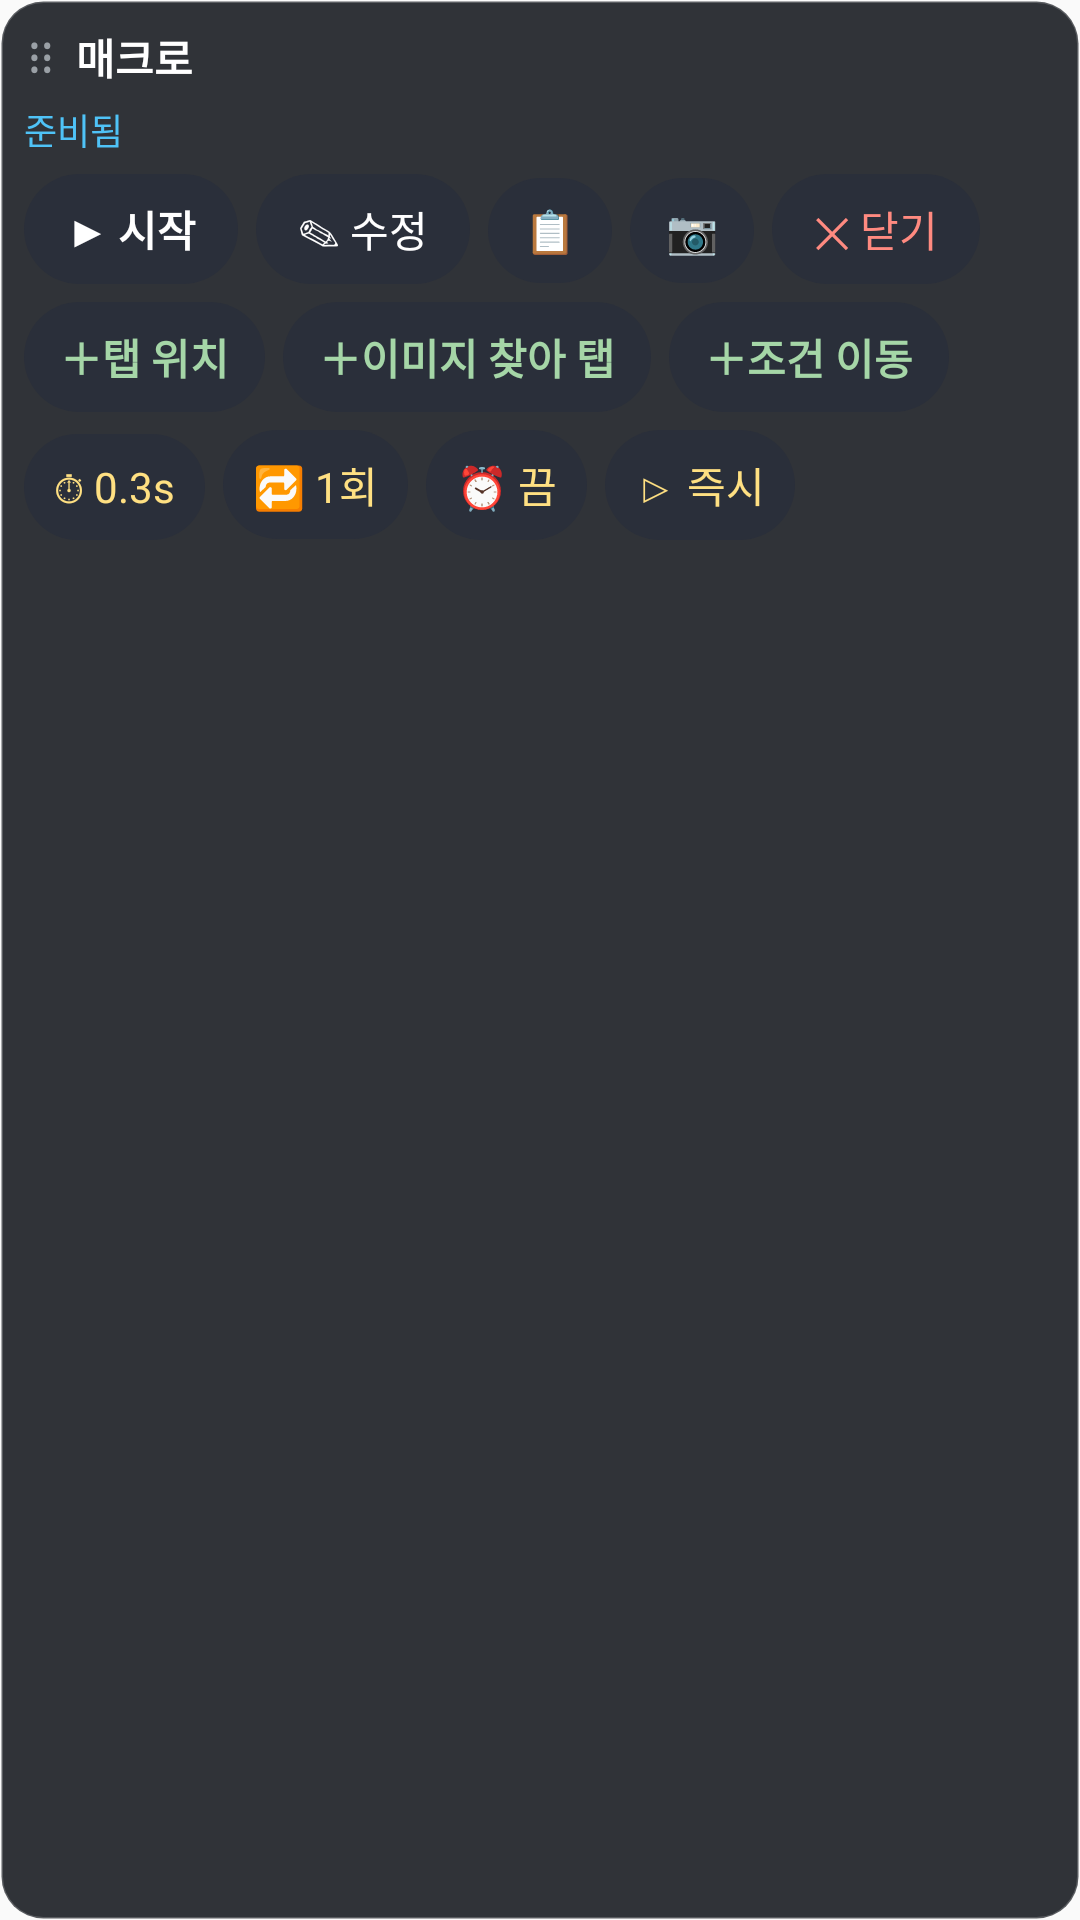

Layout XML and referenced resources for this Android screen:
<!-- AndroidManifest.xml: application theme Theme.ImageMacro -->
<!-- res/layout/overlay_panel.xml -->
<?xml version="1.0" encoding="utf-8"?>
<LinearLayout xmlns:android="http://schemas.android.com/apk/res/android"
    android:layout_width="wrap_content"
    android:layout_height="wrap_content"
    android:background="@drawable/overlay_bg"
    android:orientation="vertical"
    android:padding="8dp">

    <LinearLayout
        android:id="@+id/dragHandle"
        android:layout_width="match_parent"
        android:layout_height="wrap_content"
        android:gravity="center_vertical"
        android:orientation="horizontal"
        android:paddingBottom="4dp">

        <TextView
            android:layout_width="wrap_content"
            android:layout_height="wrap_content"
            android:text="⠿"
            android:textColor="#9AA0A6"
            android:textSize="16sp" />

        <TextView
            android:id="@+id/txtTitle"
            android:layout_width="0dp"
            android:layout_height="wrap_content"
            android:layout_marginStart="6dp"
            android:layout_weight="1"
            android:ellipsize="end"
            android:maxWidth="160dp"
            android:singleLine="true"
            android:text="매크로"
            android:textColor="#FFFFFF"
            android:textStyle="bold" />
    </LinearLayout>

    <TextView
        android:id="@+id/txtStatus"
        android:layout_width="match_parent"
        android:layout_height="wrap_content"
        android:maxWidth="200dp"
        android:text="준비됨"
        android:textColor="#4FC3F7"
        android:textSize="12sp" />

    <LinearLayout
        android:layout_width="wrap_content"
        android:layout_height="wrap_content"
        android:layout_marginTop="6dp"
        android:orientation="horizontal">

        <TextView
            android:id="@+id/btnToggle"
            android:layout_width="wrap_content"
            android:layout_height="wrap_content"
            android:background="@drawable/btn_pill"
            android:paddingHorizontal="14dp"
            android:paddingVertical="8dp"
            android:text="▶ 시작"
            android:textColor="#FFFFFF"
            android:textStyle="bold" />

        <TextView
            android:id="@+id/btnEdit"
            android:layout_width="wrap_content"
            android:layout_height="wrap_content"
            android:layout_marginStart="6dp"
            android:background="@drawable/btn_pill"
            android:paddingHorizontal="14dp"
            android:paddingVertical="8dp"
            android:text="✎ 수정"
            android:textColor="#FFFFFF" />

        <TextView
            android:id="@+id/btnPickMacro"
            android:layout_width="wrap_content"
            android:layout_height="wrap_content"
            android:layout_marginStart="6dp"
            android:background="@drawable/btn_pill"
            android:paddingHorizontal="12dp"
            android:paddingVertical="8dp"
            android:text="📋"
            android:textColor="#FFFFFF" />

        <TextView
            android:id="@+id/btnCapture"
            android:layout_width="wrap_content"
            android:layout_height="wrap_content"
            android:layout_marginStart="6dp"
            android:background="@drawable/btn_pill"
            android:paddingHorizontal="12dp"
            android:paddingVertical="8dp"
            android:text="📷"
            android:textColor="#FFFFFF" />

        <TextView
            android:id="@+id/btnClose"
            android:layout_width="wrap_content"
            android:layout_height="wrap_content"
            android:layout_marginStart="6dp"
            android:background="@drawable/btn_pill"
            android:paddingHorizontal="14dp"
            android:paddingVertical="8dp"
            android:text="✕ 닫기"
            android:textColor="#FF8A80" />
    </LinearLayout>

    
    <LinearLayout
        android:layout_width="wrap_content"
        android:layout_height="wrap_content"
        android:layout_marginTop="6dp"
        android:orientation="horizontal">

        <TextView
            android:id="@+id/btnAddTap"
            android:layout_width="wrap_content"
            android:layout_height="wrap_content"
            android:background="@drawable/btn_pill"
            android:paddingHorizontal="12dp"
            android:paddingVertical="8dp"
            android:text="＋탭 위치"
            android:textColor="#A5D6A7"
            android:textStyle="bold" />

        <TextView
            android:id="@+id/btnAddFind"
            android:layout_width="wrap_content"
            android:layout_height="wrap_content"
            android:layout_marginStart="6dp"
            android:background="@drawable/btn_pill"
            android:paddingHorizontal="12dp"
            android:paddingVertical="8dp"
            android:text="＋이미지 찾아 탭"
            android:textColor="#A5D6A7"
            android:textStyle="bold" />

        <TextView
            android:id="@+id/btnAddJump"
            android:layout_width="wrap_content"
            android:layout_height="wrap_content"
            android:layout_marginStart="6dp"
            android:background="@drawable/btn_pill"
            android:paddingHorizontal="12dp"
            android:paddingVertical="8dp"
            android:text="＋조건 이동"
            android:textColor="#A5D6A7"
            android:textStyle="bold" />
    </LinearLayout>

    
    <LinearLayout
        android:layout_width="wrap_content"
        android:layout_height="wrap_content"
        android:layout_marginTop="6dp"
        android:orientation="horizontal">

        <TextView
            android:id="@+id/btnInterval"
            android:layout_width="wrap_content"
            android:layout_height="wrap_content"
            android:background="@drawable/btn_pill"
            android:paddingHorizontal="10dp"
            android:paddingVertical="8dp"
            android:text="⏱ 0.3s"
            android:textColor="#FFE082" />

        <TextView
            android:id="@+id/btnRepeat"
            android:layout_width="wrap_content"
            android:layout_height="wrap_content"
            android:layout_marginStart="6dp"
            android:background="@drawable/btn_pill"
            android:paddingHorizontal="10dp"
            android:paddingVertical="8dp"
            android:text="🔁 1회"
            android:textColor="#FFE082" />

        <TextView
            android:id="@+id/btnTimer"
            android:layout_width="wrap_content"
            android:layout_height="wrap_content"
            android:layout_marginStart="6dp"
            android:background="@drawable/btn_pill"
            android:paddingHorizontal="10dp"
            android:paddingVertical="8dp"
            android:text="⏰ 끔"
            android:textColor="#FFE082" />

        <TextView
            android:id="@+id/btnStartDelay"
            android:layout_width="wrap_content"
            android:layout_height="wrap_content"
            android:layout_marginStart="6dp"
            android:background="@drawable/btn_pill"
            android:paddingHorizontal="10dp"
            android:paddingVertical="8dp"
            android:text="▷ 즉시"
            android:textColor="#FFE082" />
    </LinearLayout>

    
    <LinearLayout
        android:id="@+id/editPanel"
        android:layout_width="match_parent"
        android:layout_height="wrap_content"
        android:layout_marginTop="8dp"
        android:orientation="vertical"
        android:visibility="gone">

        <View
            android:layout_width="match_parent"
            android:layout_height="1dp"
            android:layout_marginBottom="6dp"
            android:background="#33FFFFFF" />

        <LinearLayout
            android:layout_width="match_parent"
            android:layout_height="wrap_content"
            android:gravity="center_vertical"
            android:orientation="horizontal">

            <TextView
                android:id="@+id/txtStepHeader"
                android:layout_width="0dp"
                android:layout_height="wrap_content"
                android:layout_weight="1"
                android:text="단계 0개"
                android:textColor="#FFFFFF"
                android:textStyle="bold" />

            <TextView
                android:id="@+id/btnClearSteps"
                android:layout_width="wrap_content"
                android:layout_height="wrap_content"
                android:background="@drawable/btn_pill"
                android:paddingHorizontal="10dp"
                android:paddingVertical="6dp"
                android:text="전체삭제"
                android:textColor="#FF8A80"
                android:textSize="12sp" />
        </LinearLayout>

        <ScrollView
            android:id="@+id/editScroll"
            android:layout_width="match_parent"
            android:layout_height="wrap_content"
            android:layout_marginTop="4dp"
            android:fillViewport="false">

            <LinearLayout
                android:id="@+id/stepList"
                android:layout_width="match_parent"
                android:layout_height="wrap_content"
                android:orientation="vertical" />
        </ScrollView>
    </LinearLayout>

    
    <LinearLayout
        android:id="@+id/macroPanel"
        android:layout_width="match_parent"
        android:layout_height="wrap_content"
        android:layout_marginTop="8dp"
        android:orientation="vertical"
        android:visibility="gone">

        <View
            android:layout_width="match_parent"
            android:layout_height="1dp"
            android:layout_marginBottom="6dp"
            android:background="#33FFFFFF" />

        <TextView
            android:layout_width="match_parent"
            android:layout_height="wrap_content"
            android:text="매크로 선택"
            android:textColor="#FFFFFF"
            android:textStyle="bold" />

        <ScrollView
            android:id="@+id/macroScroll"
            android:layout_width="match_parent"
            android:layout_height="wrap_content"
            android:layout_marginTop="4dp"
            android:fillViewport="false">

            <LinearLayout
                android:id="@+id/macroList"
                android:layout_width="match_parent"
                android:layout_height="wrap_content"
                android:orientation="vertical" />
        </ScrollView>
    </LinearLayout>
</LinearLayout>
<!-- resources referenced by this layout -->
<resources>
  <!-- drawable btn_pill (drawable) -->
  <?xml version="1.0" encoding="utf-8"?>
  <shape xmlns:android="http://schemas.android.com/apk/res/android"
      android:shape="rectangle">
      <solid android:color="#2A2F3A" />
      <corners android:radius="20dp" />
  </shape>
  <!-- drawable overlay_bg (drawable) -->
  <?xml version="1.0" encoding="utf-8"?>
  <shape xmlns:android="http://schemas.android.com/apk/res/android"
      android:shape="rectangle">
      <solid android:color="#E61B1E24" />
      <corners android:radius="14dp" />
      <stroke android:width="1dp" android:color="#33FFFFFF" />
  </shape>
  <style name="Theme.ImageMacro" parent="Theme.AppCompat.DayNight.DarkActionBar">
          <item name="colorPrimary">@color/primary</item>
          <item name="colorPrimaryDark">@color/primaryDark</item>
          <item name="colorAccent">@color/accent</item>
      </style>
  <color name="primary">#1565C0</color>
  <color name="primaryDark">#0D47A1</color>
  <color name="accent">#4FC3F7</color>
</resources>
